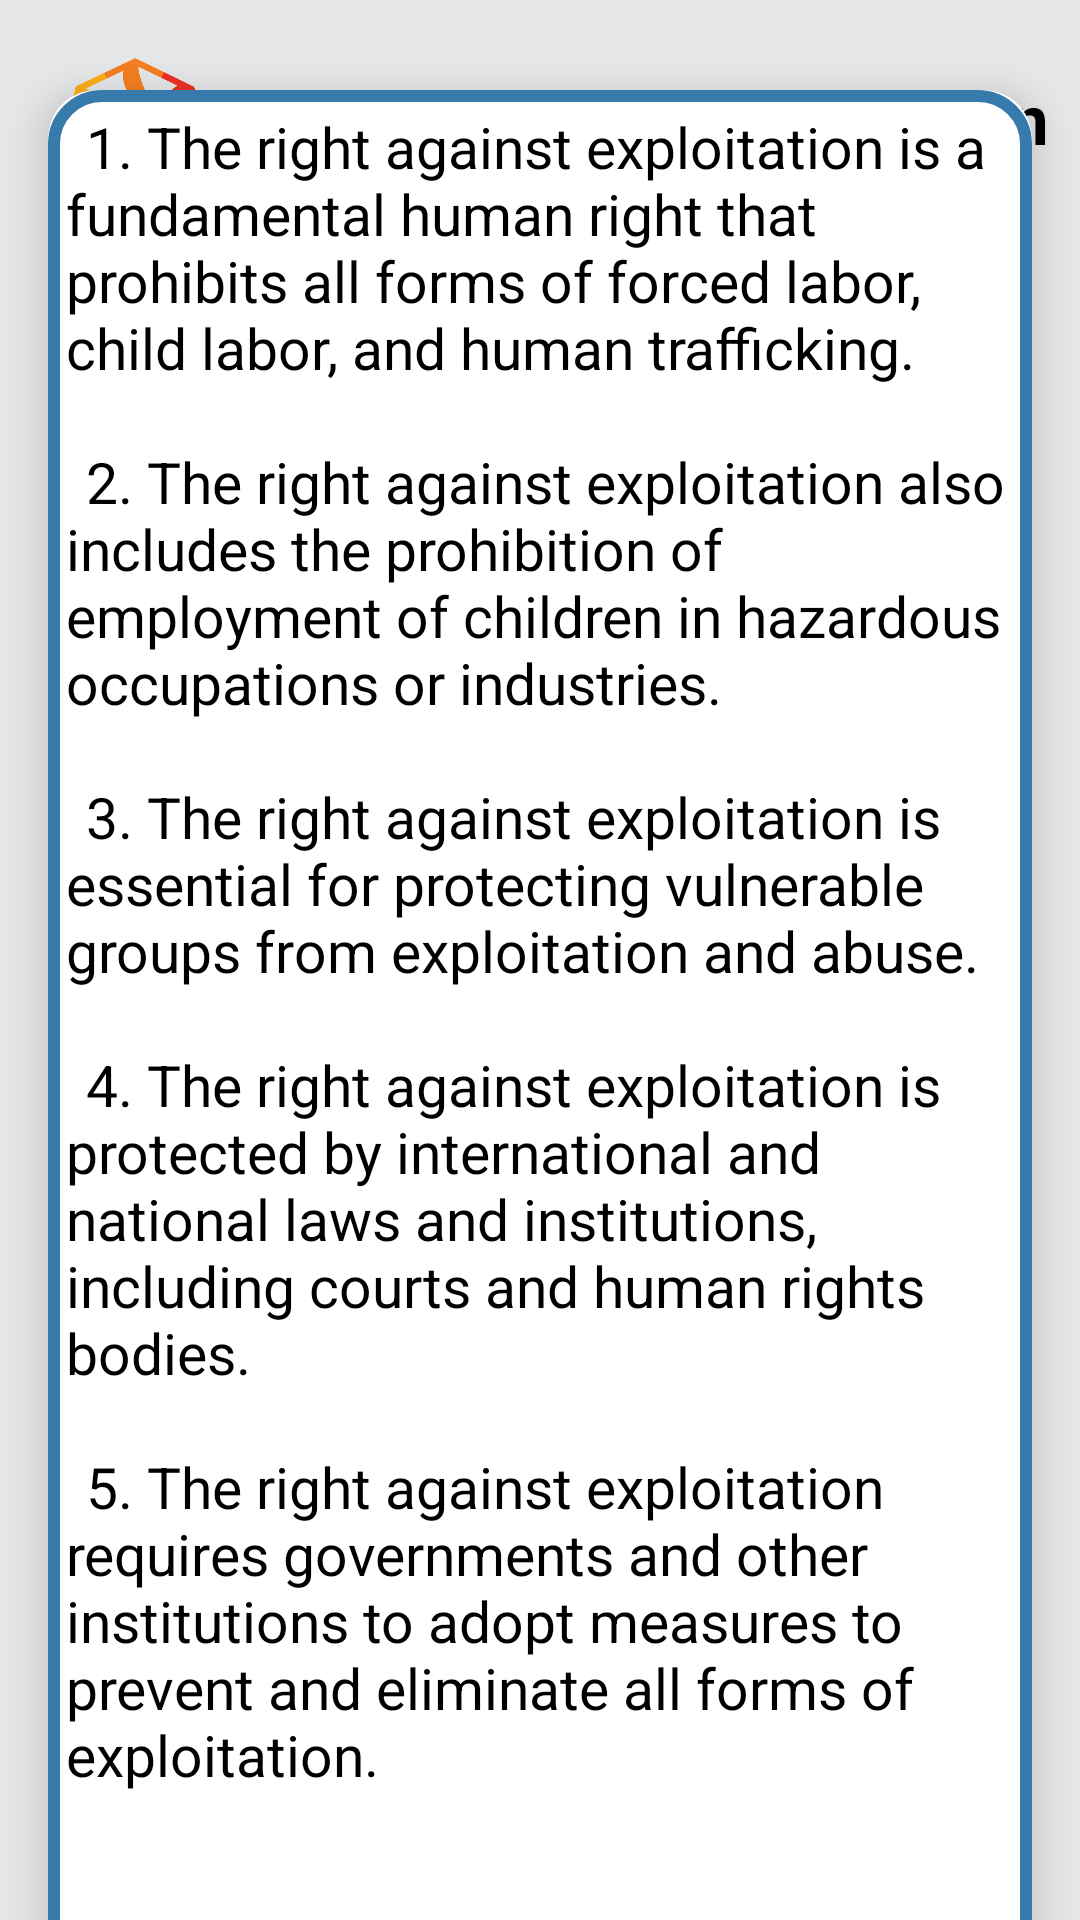

Here is an Android app screen rendered from its layout file. Give the layout XML and the strings, colors and styles it references.
<!-- AndroidManifest.xml: application theme AppTheme -->
<!-- res/layout/activity_exploitation.xml -->
<?xml version="1.0" encoding="utf-8"?>
<androidx.constraintlayout.widget.ConstraintLayout xmlns:android="http://schemas.android.com/apk/res/android"
    xmlns:tools="http://schemas.android.com/tools"
    android:layout_width="match_parent"
    android:layout_height="match_parent"
    xmlns:app="http://schemas.android.com/apk/res-auto"
    tools:context=".Exploitation"
    android:background="@color/grey_bg">

    <TextView
        android:id="@+id/title"
        android:layout_width="wrap_content"
        android:layout_height="wrap_content"
        android:layout_marginTop="24dp"
        android:text="Right Against Exploitation"
        android:textColor="@color/black"
        android:textSize="23sp"
        android:textStyle="bold"
        app:layout_constraintEnd_toEndOf="parent"
        app:layout_constraintHorizontal_bias="0.043"
        app:layout_constraintStart_toEndOf="@id/right"
        app:layout_constraintTop_toBottomOf="@+id/cardView"
        app:layout_constraintTop_toTopOf="parent" />

    <ImageView
        android:id="@+id/right"
        android:layout_width=".5in"
        android:layout_height=".5in"
        android:layout_margin="8dp"
        android:src="@drawable/rights_logo"
        app:layout_constraintStart_toStartOf="parent"
        app:layout_constraintTop_toTopOf="parent" />

    <androidx.cardview.widget.CardView
        android:id="@+id/cardView"
        android:layout_width="match_parent"
        android:layout_height="wrap_content"
        android:layout_marginStart="@dimen/dimen_16"
        android:layout_marginTop="55dp"
        android:layout_marginEnd="@dimen/dimen_16"
        android:layout_marginBottom="50dp"
        android:background="@color/grey_bg"
        app:cardCornerRadius="@dimen/dimen_16"
        app:cardElevation="@dimen/dimen_8"
        app:layout_constraintTop_toBottomOf="@id/title"
        app:layout_constraintBottom_toBottomOf="parent">

        <LinearLayout
            android:background="@drawable/custom_edittext"
            android:layout_width="match_parent"
            android:layout_height="match_parent"
            android:orientation="vertical">

        <TextView
            android:id="@+id/text_violation"
            android:layout_width="match_parent"
            android:layout_height="wrap_content"
            android:textColor="@color/black"
            android:layout_marginTop="6dp"
            android:layout_marginLeft="6dp"
            android:layout_marginRight="6dp"
            android:text="@string/Text_Exploitation"
            android:textSize="19sp"/>

        <Button
            android:id="@+id/more_exploitation"
            android:layout_width="130dp"
            android:layout_height="45dp"
            android:background="@drawable/button5"
            android:layout_margin="20dp"
            android:text="Know More"
            android:layout_gravity="center"
            android:textColor="@color/white"
            android:textSize="14sp"
            app:layout_constraintEnd_toEndOf="@id/cardView"
            app:layout_constraintStart_toStartOf="@id/cardView"
            app:layout_constraintTop_toBottomOf="@id/cardView" />
        </LinearLayout>

    </androidx.cardview.widget.CardView>



</androidx.constraintlayout.widget.ConstraintLayout>
<!-- resources referenced by this layout -->
<resources>
  <color name="black">#FF000000</color>
  <color name="grey_bg">#e5e7e9</color>
  <color name="white">#FFFFFFFF</color>
  <dimen name="dimen_16">16dp</dimen>
  <dimen name="dimen_8">8dp</dimen>
  <!-- drawable button5 (drawable) -->
  <?xml version="1.0" encoding="utf-8"?>
  <shape xmlns:android="http://schemas.android.com/apk/res/android">
  
      <gradient
          android:centerColor="#0A496E"
          android:endColor="#0A496E"
          android:startColor="#377BAC"
          android:type="linear"
          android:angle="0"/>
  
  
  <corners android:radius="120dp"/>
  
  </shape>
  <!-- drawable custom_edittext (drawable) -->
  <shape xmlns:android="http://schemas.android.com/apk/res/android">
      <solid android:color="@android:color/white" /> 
      <stroke
          android:color="@color/light_blue" android:width="4dp" /> 
      <corners android:radius="16dp" /> 
  </shape>
  <!-- drawable rights_logo: png bitmap (drawable, 46433 bytes) -->
  <string name="Text_Exploitation">\t1. The right against exploitation is a fundamental human right that prohibits all forms of forced labor, child labor, and human trafficking.\n\n \t2. The right against exploitation also includes the prohibition of employment of children in hazardous occupations or industries.\n\n \t3. The right against exploitation is essential for protecting vulnerable groups from exploitation and abuse.\n\n \t4. The right against exploitation is protected by international and national laws and institutions, including courts and human rights bodies.\n\n \t5. The right against exploitation requires governments and other institutions to adopt measures to prevent and eliminate all forms of exploitation. \n</string>
  <style name="AppTheme" parent="Theme.AppCompat.Light.NoActionBar">
          
  
          
          <item name="colorPrimaryDark">@color/status_bar_color</item>
      </style>
  <color name="light_blue">#377BAC</color>
  <color name="status_bar_color">#377BAC</color>
</resources>
